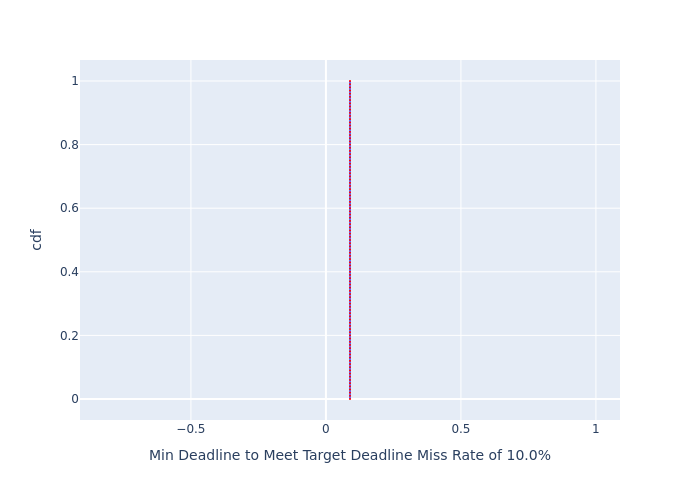

Values plotted in this chart, from the file beside it:
, cdf, Min Deadline to Meet Target Deadline Mis…
0, 0.0, 0.08919
1, 0.01, 0.08919
2, 0.02, 0.08919
3, 0.03, 0.08919
4, 0.04, 0.08919
5, 0.05, 0.08919
6, 0.06, 0.08919
7, 0.07, 0.08919
8, 0.08, 0.08919
9, 0.09, 0.08919
10, 0.1, 0.08919
11, 0.11, 0.08919
12, 0.12, 0.08919
13, 0.13, 0.08919
14, 0.14, 0.08919
15, 0.15, 0.08919
16, 0.16, 0.08919
17, 0.17, 0.08919
18, 0.18, 0.08919
19, 0.19, 0.08919
20, 0.2, 0.08919
21, 0.21, 0.08919
22, 0.22, 0.08919
23, 0.23, 0.08919
24, 0.24, 0.08919
25, 0.25, 0.08919
26, 0.26, 0.08919
27, 0.27, 0.08919
28, 0.28, 0.08919
29, 0.29, 0.08919
30, 0.3, 0.08919
31, 0.31, 0.08919
32, 0.32, 0.08919
33, 0.33, 0.08919
34, 0.34, 0.08919
35, 0.35, 0.08919
36, 0.36, 0.08919
37, 0.37, 0.08919
38, 0.38, 0.08919
39, 0.39, 0.08919
40, 0.4, 0.08919
41, 0.41, 0.08919
42, 0.42, 0.08919
43, 0.43, 0.08919
44, 0.44, 0.08919
45, 0.45, 0.08919
46, 0.46, 0.08919
47, 0.47, 0.08919
48, 0.48, 0.08919
49, 0.49, 0.08919
50, 0.5, 0.08919
51, 0.51, 0.08919
52, 0.52, 0.08919
53, 0.53, 0.08919
54, 0.54, 0.08919
55, 0.55, 0.08919
56, 0.56, 0.08919
57, 0.57, 0.08919
58, 0.58, 0.08919
59, 0.59, 0.08919
... 41 more rows
